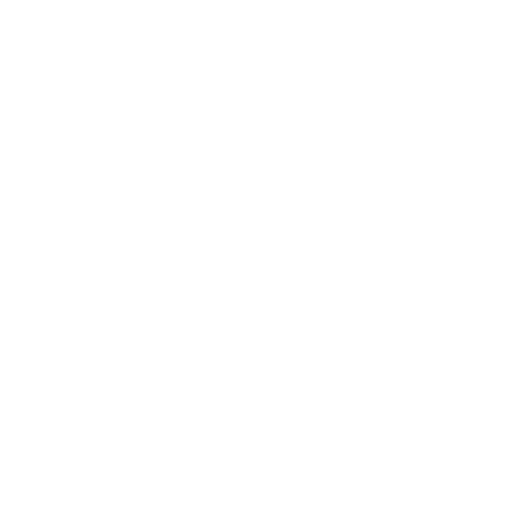
t = 0.00 s
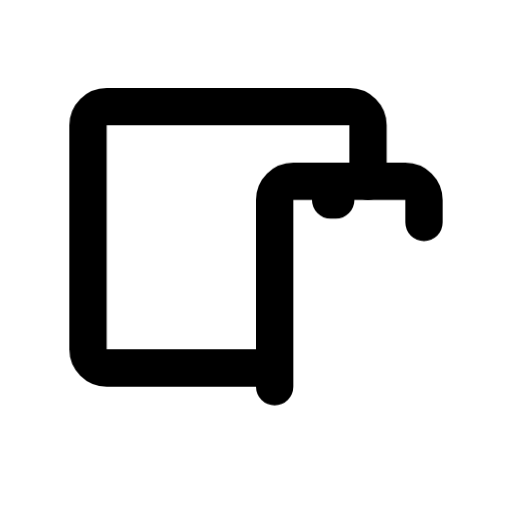
t = 0.43 s
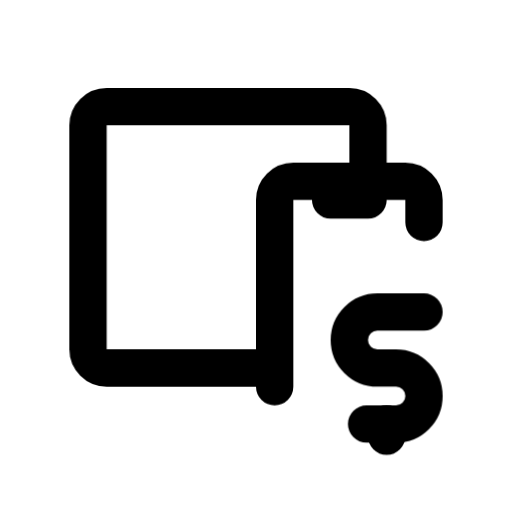
t = 0.89 s
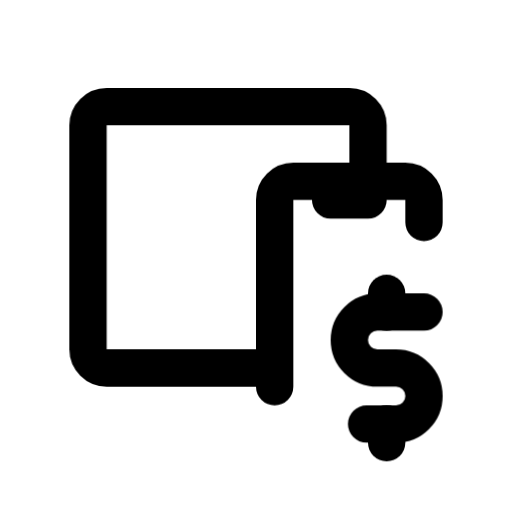
t = 1.25 s
t = 1.79 s: frame unchanged from t = 1.25 s, image omitted
t = 2.33 s: frame unchanged from t = 1.25 s, image omitted

The animated SVG that drew these frames (rendered in a browser with its animation timeline set to each time). Animation: 6 CSS @keyframes rules; one cycle of 2.65 s, repeats indefinitely.

<svg xmlns="http://www.w3.org/2000/svg" width="24" height="24" fill="none" stroke="currentColor" stroke-linecap="round" stroke-linejoin="round" stroke-width="2" viewBox="0 0 24 24">
    <!-- Generated by scripts/icon-expansion/generate.mjs -->
    <!-- Adapted from Tabler Icons 3.34.1.
MIT License

Copyright (c) 2020-2024 Paweł Kuna

Permission is hereby granted, free of charge, to any person obtaining a copy
of this software and associated documentation files (the "Software"), to deal
in the Software without restriction, including without limitation the rights
to use, copy, modify, merge, publish, distribute, sublicense, and/or sell
copies of the Software, and to permit persons to whom the Software is
furnished to do so, subject to the following conditions:

The above copyright notice and this permission notice shall be included in all
copies or substantial portions of the Software.

THE SOFTWARE IS PROVIDED "AS IS", WITHOUT WARRANTY OF ANY KIND, EXPRESS OR
IMPLIED, INCLUDING BUT NOT LIMITED TO THE WARRANTIES OF MERCHANTABILITY,
FITNESS FOR A PARTICULAR PURPOSE AND NONINFRINGEMENT. IN NO EVENT SHALL THE
AUTHORS OR COPYRIGHT HOLDERS BE LIABLE FOR ANY CLAIM, DAMAGES OR OTHER
LIABILITY, WHETHER IN AN ACTION OF CONTRACT, TORT OR OTHERWISE, ARISING FROM,
OUT OF OR IN CONNECTION WITH THE SOFTWARE OR THE USE OR OTHER DEALINGS IN THE
SOFTWARE. -->
    <!-- Motion: trace each stroke from its own origin, accumulate the drawing, then hold before restarting. -->
    <style>
        @media (prefers-reduced-motion: no-preference) {
            @keyframes ira-stroke-devices-dollar-0 { 0% { stroke-dashoffset: 1; opacity: 0; } 0.4% { opacity: 1; } 7.8333%, 88% { stroke-dashoffset: 0; opacity: 1; } 100% { stroke-dashoffset: 0; opacity: 0; } }
            [data-ira-stroke-reveal="devices-dollar"] [data-ira-line="0"] { stroke-dasharray: 1 1; animation: ira-stroke-devices-dollar-0 2.65s cubic-bezier(.25,.65,.35,1) infinite; }
            @keyframes ira-stroke-devices-dollar-1 { 0%, 7.8333% { stroke-dashoffset: 1; opacity: 0; } 8.2333% { opacity: 1; } 15.6667%, 88% { stroke-dashoffset: 0; opacity: 1; } 100% { stroke-dashoffset: 0; opacity: 0; } }
            [data-ira-stroke-reveal="devices-dollar"] [data-ira-line="1"] { stroke-dasharray: 1 1; animation: ira-stroke-devices-dollar-1 2.65s cubic-bezier(.25,.65,.35,1) infinite; }
            @keyframes ira-stroke-devices-dollar-2 { 0%, 15.6667% { stroke-dashoffset: 1; opacity: 0; } 16.0667% { opacity: 1; } 23.5%, 88% { stroke-dashoffset: 0; opacity: 1; } 100% { stroke-dashoffset: 0; opacity: 0; } }
            [data-ira-stroke-reveal="devices-dollar"] [data-ira-line="2"] { stroke-dasharray: 1 1; animation: ira-stroke-devices-dollar-2 2.65s cubic-bezier(.25,.65,.35,1) infinite; }
            @keyframes ira-stroke-devices-dollar-3 { 0%, 23.5% { stroke-dashoffset: 1; opacity: 0; } 23.9% { opacity: 1; } 31.3333%, 88% { stroke-dashoffset: 0; opacity: 1; } 100% { stroke-dashoffset: 0; opacity: 0; } }
            [data-ira-stroke-reveal="devices-dollar"] [data-ira-line="3"] { stroke-dasharray: 1 1; animation: ira-stroke-devices-dollar-3 2.65s cubic-bezier(.25,.65,.35,1) infinite; }
            @keyframes ira-stroke-devices-dollar-4 { 0%, 31.3333% { stroke-dashoffset: 1; opacity: 0; } 31.7333% { opacity: 1; } 39.1667%, 88% { stroke-dashoffset: 0; opacity: 1; } 100% { stroke-dashoffset: 0; opacity: 0; } }
            [data-ira-stroke-reveal="devices-dollar"] [data-ira-line="4"] { stroke-dasharray: 1 1; animation: ira-stroke-devices-dollar-4 2.65s cubic-bezier(.25,.65,.35,1) infinite; }
            @keyframes ira-stroke-devices-dollar-5 { 0%, 39.1667% { stroke-dashoffset: 1; opacity: 0; } 39.5667% { opacity: 1; } 47%, 88% { stroke-dashoffset: 0; opacity: 1; } 100% { stroke-dashoffset: 0; opacity: 0; } }
            [data-ira-stroke-reveal="devices-dollar"] [data-ira-line="5"] { stroke-dasharray: 1 1; animation: ira-stroke-devices-dollar-5 2.65s cubic-bezier(.25,.65,.35,1) infinite; }
        }
    </style>
    <g data-ira-stroke-reveal="devices-dollar"><g transform="translate(1.5 1.5) scale(.875)"><path data-ira-line="0" pathLength="1" d="M13 19L13 9A1 1 0 0 1 14 8L20 8A1 1 0 0 1 21 9L21 10.5"/><path data-ira-line="1" pathLength="1" d="M18 8L18 5A1 1 0 0 0 17 4L4 4A1 1 0 0 0 3 5L3 17A1 1 0 0 0 4 18L13 18"/><path data-ira-line="2" pathLength="1" d="M16 9L18 9"/><path data-ira-line="3" pathLength="1" d="M21 15L18.5 15A1.5 1.5 0 0 0 18.5 18L19.5 18A1.5 1.5 0 0 1 19.5 21L17 21"/></g><g transform="translate(1.5 1.5) scale(.875)"><path data-ira-line="4" pathLength="1" d="M19 21L19 22"/><path data-ira-line="5" pathLength="1" d="M19 14L19 15"/></g></g>
</svg>
